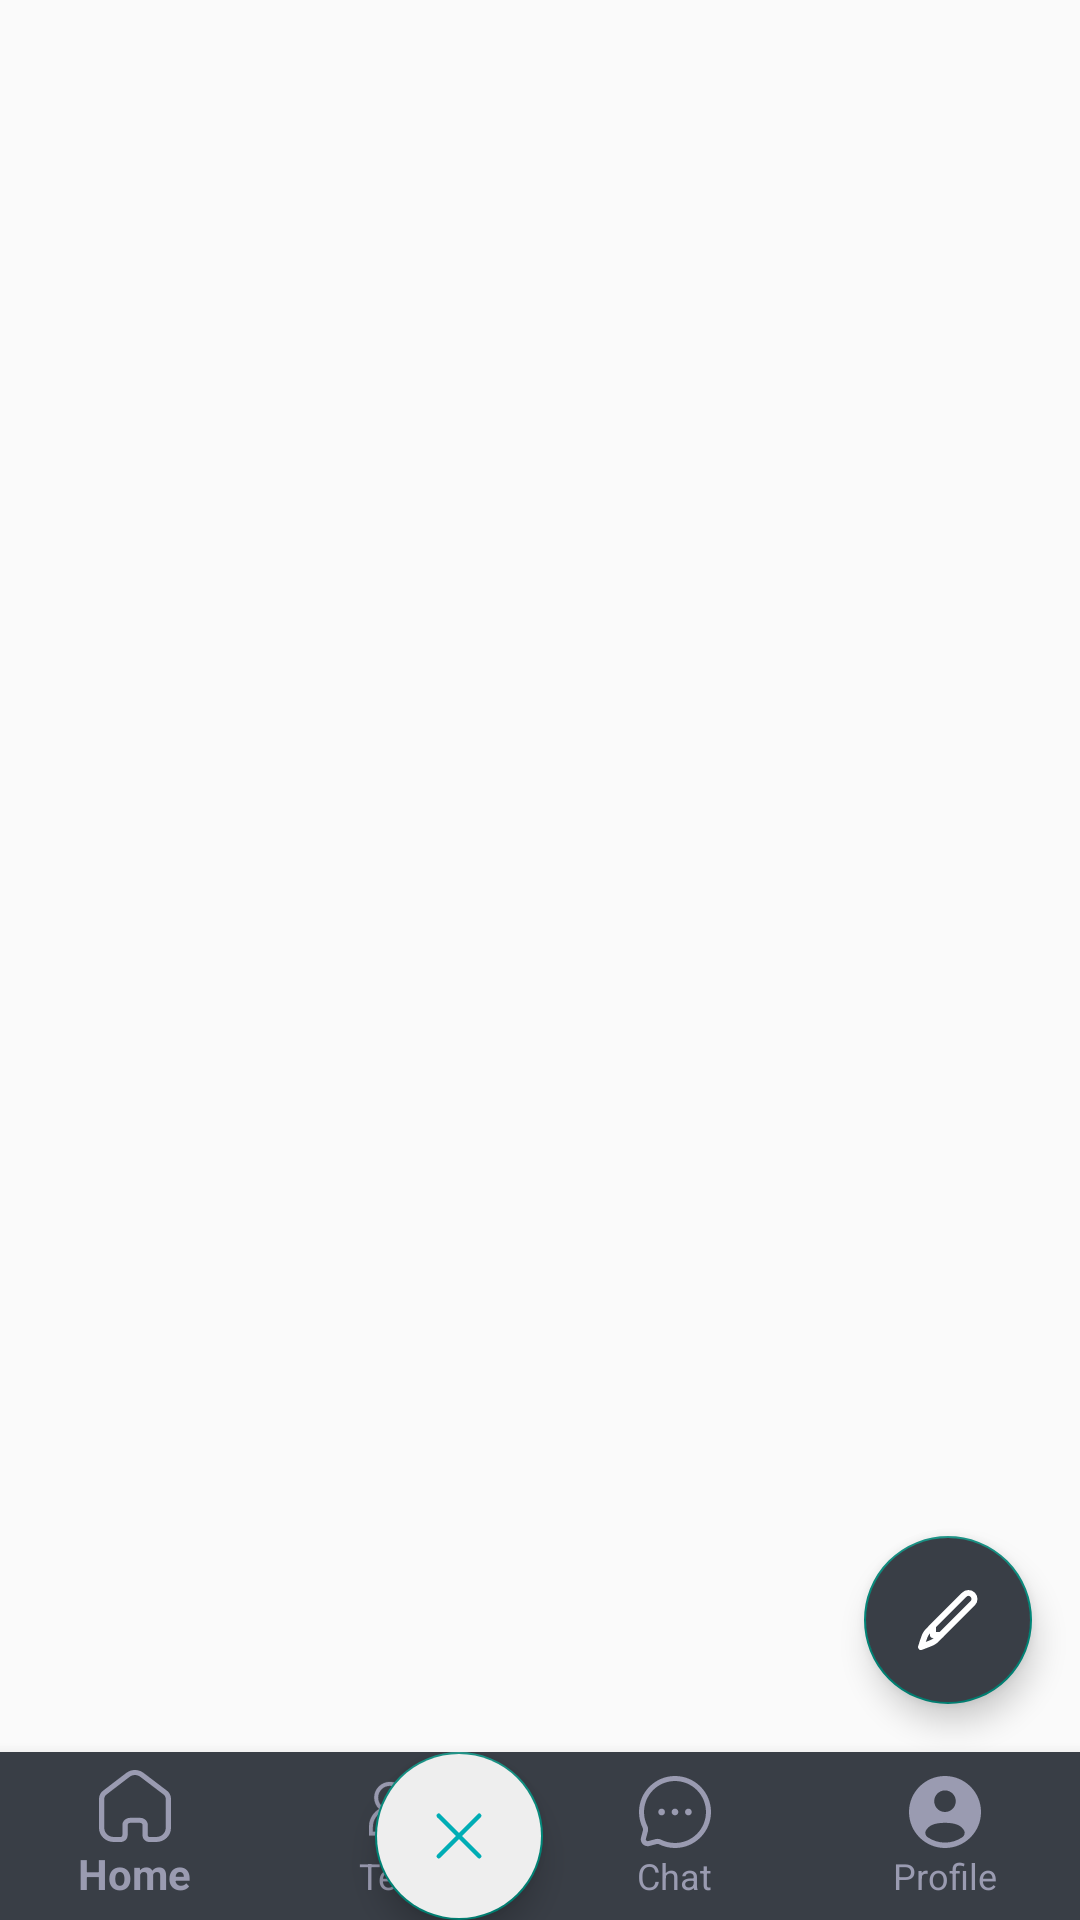

The Android layout XML behind this screen, and the referenced resources:
<!-- AndroidManifest.xml: application theme Theme.KickUnity -->
<!-- res/layout/activity_main.xml -->
<?xml version="1.0" encoding="utf-8"?>
<androidx.constraintlayout.widget.ConstraintLayout
    xmlns:android="http://schemas.android.com/apk/res/android"
    xmlns:tools="http://schemas.android.com/tools"
    xmlns:app="http://schemas.android.com/apk/res-auto"
    android:layout_width="match_parent"
    android:layout_height="match_parent">

    
    <FrameLayout
        android:id="@+id/frame_container"
        android:layout_width="0dp"
        android:layout_height="0dp"
        app:layout_constraintTop_toTopOf="parent"
        app:layout_constraintBottom_toTopOf="@id/bottom_navigation"
        app:layout_constraintStart_toStartOf="parent"
        app:layout_constraintEnd_toEndOf="parent" >

        <androidx.cardview.widget.CardView
            android:id="@+id/card_option_1"
            android:layout_width="130dp"
            android:layout_height="45dp"
            android:layout_marginTop="690dp"
            android:layout_marginStart="80dp"
            app:cardBackgroundColor="#EEEEEE"
            app:cardCornerRadius="8dp"
            app:cardElevation="4dp"
            android:clickable="true"
            android:focusable="true">
            <TextView
                android:layout_width="wrap_content"
                android:layout_height="wrap_content"
                android:text="팀 만들기"
                android:padding="8dp"
                android:textColor="#00ADB5"
                android:textStyle="bold"
                android:gravity="center"
            android:layout_gravity="center" />
        </androidx.cardview.widget.CardView>

        <androidx.cardview.widget.CardView
            android:id="@+id/card_option_2"
            android:layout_width="130dp"
            android:layout_height="45dp"
            android:layout_marginTop="750dp"
            android:layout_marginStart="80dp"
            app:cardBackgroundColor="#EEEEEE"
            app:cardCornerRadius="8dp"
            app:cardElevation="4dp"
            android:clickable="true"
            android:focusable="true">
            <TextView
                android:layout_width="wrap_content"
                android:layout_height="wrap_content"
                android:text="팀 검색하기"
                android:padding="8dp"
                android:textColor="#00ADB5"
                android:textStyle="bold"
                android:gravity="center"
                android:layout_gravity="center" />
        </androidx.cardview.widget.CardView>

    </FrameLayout>

    
    <com.google.android.material.bottomnavigation.BottomNavigationView
        android:id="@+id/bottom_navigation"
        android:layout_width="match_parent"
        android:layout_height="wrap_content"
        android:background="#393E46"
        app:layout_constraintBottom_toBottomOf="parent"
        app:menu="@menu/main_bottom_nav"
        app:labelVisibilityMode="labeled"
        app:itemIconTint="#9A9BB1"
        app:itemTextColor="#9A9BB1" >
        <com.google.android.material.floatingactionbutton.FloatingActionButton
            android:id="@+id/fabTeamAction"
            android:layout_width="wrap_content"
            android:layout_height="wrap_content"
            android:layout_marginStart="125dp"
            app:srcCompat="@drawable/ic_close"
            android:backgroundTint="#EEEEEE" />

    </com.google.android.material.bottomnavigation.BottomNavigationView>

    
    <com.google.android.material.floatingactionbutton.FloatingActionButton
        android:id="@+id/fabCreatePost"
        android:layout_width="wrap_content"
        android:layout_height="wrap_content"
        android:layout_margin="16dp"
        android:backgroundTint="#393E46"
        android:src="@drawable/pencil_svgrepo_com"
        app:layout_constraintBottom_toTopOf="@id/bottom_navigation"
        app:layout_constraintEnd_toEndOf="parent" />

</androidx.constraintlayout.widget.ConstraintLayout>
<!-- resources referenced by this layout -->
<resources>
  <!-- drawable ic_close (drawable-nodpi) -->
  <vector xmlns:android="http://schemas.android.com/apk/res/android"
      android:width="32dp"
      android:height="32dp"
      android:viewportWidth="32"
      android:viewportHeight="32">
    <path
        android:pathData="M7,7L25,25"
        android:strokeLineJoin="round"
        android:strokeWidth="2"
        android:fillColor="#00000000"
        android:strokeColor="#00ADB5"
        android:strokeLineCap="round"/>
    <path
        android:pathData="M7,25L25,7"
        android:strokeLineJoin="round"
        android:strokeWidth="2"
        android:fillColor="#00000000"
        android:strokeColor="#00ADB5"
        android:strokeLineCap="round"/>
  </vector>
  <!-- drawable pencil_svgrepo_com (drawable-nodpi) -->
  <vector xmlns:android="http://schemas.android.com/apk/res/android"
      android:width="64dp"
      android:height="64dp"
      android:viewportWidth="24"
      android:viewportHeight="24">
    <path
        android:pathData="M9.657,17L7,17L7,14M6.102,14.897L17.411,3.589C18.192,2.808 19.458,2.808 20.239,3.589C21.02,4.37 21.02,5.636 20.239,6.417L8.764,17.893C8.228,18.429 7.96,18.697 7.663,18.927C7.4,19.132 7.119,19.314 6.826,19.472C6.495,19.65 6.141,19.787 5.434,20.06L3,21L3.783,18.65C4.05,17.848 4.184,17.447 4.37,17.073C4.535,16.74 4.731,16.424 4.954,16.128C5.206,15.794 5.505,15.495 6.102,14.897Z"
        android:strokeLineJoin="round"
        android:strokeWidth="2"
        android:fillColor="#00000000"
        android:strokeColor="#FFFFFF"
        android:strokeLineCap="round"/>
  </vector>
  <style name="Theme.KickUnity" parent="Base.Theme.KickUnity" />
  <style name="Base.Theme.KickUnity" parent="Theme.AppCompat.DayNight.NoActionBar">
          
          
      </style>
</resources>
